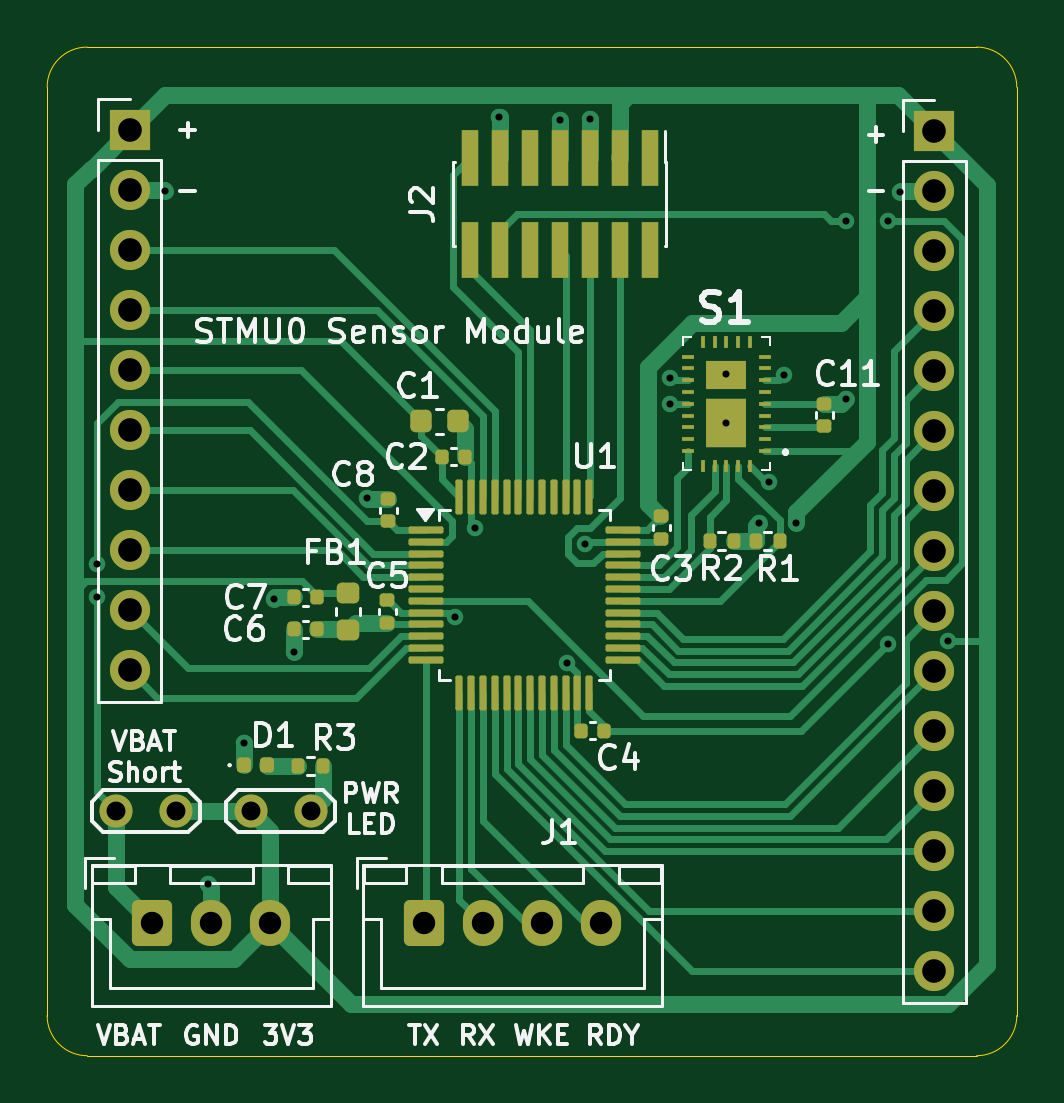
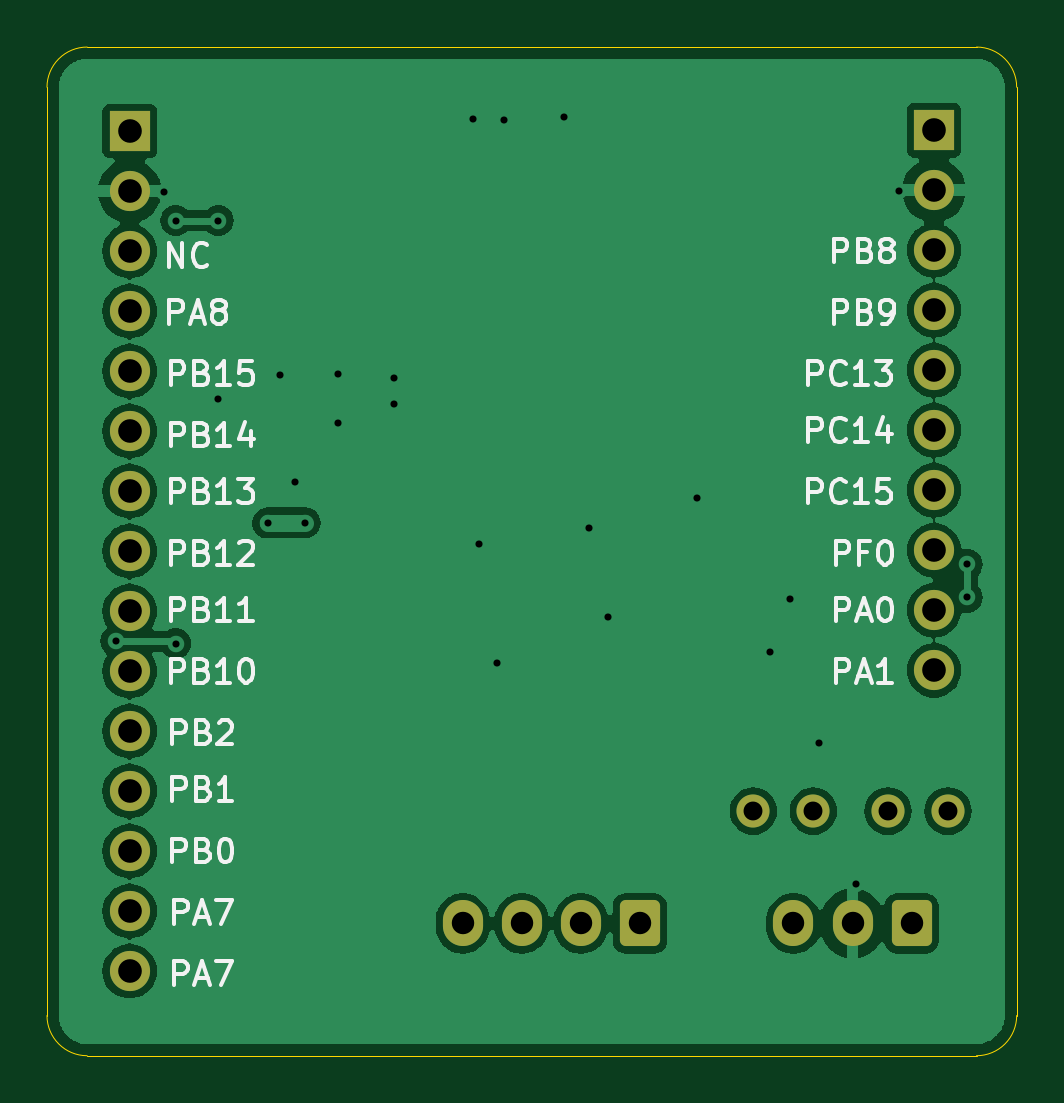
Circuit board: 10 layer files. Board 41.0 x 42.7 mm.
- bottom_copper: SensorModuleBreakout-B_Cu.gbr (64036 bytes)
- bottom_mask: SensorModuleBreakout-B_Mask.gbr (2252 bytes)
- paste: SensorModuleBreakout-B_Paste.gbr (463 bytes)
- bottom_silk: SensorModuleBreakout-B_Silkscreen.gbr (39262 bytes)
- outline: SensorModuleBreakout-Edge_Cuts.gbr (995 bytes)
- top_copper: SensorModuleBreakout-F_Cu.gbr (30090 bytes)
- top_mask: SensorModuleBreakout-F_Mask.gbr (6936 bytes)
- paste: SensorModuleBreakout-F_Paste.gbr (5687 bytes)
- top_silk: SensorModuleBreakout-F_Silkscreen.gbr (50914 bytes)
- drill: SensorModuleBreakout.drl (1422 bytes)

=== bottom_copper: SensorModuleBreakout-B_Cu.gbr (64036 bytes, source omitted) ===
=== bottom_mask: SensorModuleBreakout-B_Mask.gbr (2252 bytes, source withheld) ===
=== paste: SensorModuleBreakout-B_Paste.gbr ===
%TF.GenerationSoftware,KiCad,Pcbnew,8.0.8*%
%TF.CreationDate,2025-02-15T23:34:00-05:00*%
%TF.ProjectId,SensorModuleBreakout,53656e73-6f72-44d6-9f64-756c65427265,rev?*%
%TF.SameCoordinates,Original*%
%TF.FileFunction,Paste,Bot*%
%TF.FilePolarity,Positive*%
%FSLAX46Y46*%
G04 Gerber Fmt 4.6, Leading zero omitted, Abs format (unit mm)*
G04 Created by KiCad (PCBNEW 8.0.8) date 2025-02-15 23:34:00*
%MOMM*%
%LPD*%
G01*
G04 APERTURE LIST*
G04 APERTURE END LIST*
M02*

=== bottom_silk: SensorModuleBreakout-B_Silkscreen.gbr (39262 bytes, source omitted) ===
=== outline: SensorModuleBreakout-Edge_Cuts.gbr ===
%TF.GenerationSoftware,KiCad,Pcbnew,8.0.8*%
%TF.CreationDate,2025-02-15T23:34:01-05:00*%
%TF.ProjectId,SensorModuleBreakout,53656e73-6f72-44d6-9f64-756c65427265,rev?*%
%TF.SameCoordinates,Original*%
%TF.FileFunction,Profile,NP*%
%FSLAX46Y46*%
G04 Gerber Fmt 4.6, Leading zero omitted, Abs format (unit mm)*
G04 Created by KiCad (PCBNEW 8.0.8) date 2025-02-15 23:34:01*
%MOMM*%
%LPD*%
G01*
G04 APERTURE LIST*
%TA.AperFunction,Profile*%
%ADD10C,0.050000*%
%TD*%
G04 APERTURE END LIST*
D10*
X85000000Y-102850000D02*
X122650000Y-102850000D01*
X83300000Y-61850000D02*
G75*
G02*
X85000000Y-60150000I1700000J0D01*
G01*
X124350000Y-101150000D02*
G75*
G02*
X122650000Y-102850000I-1700000J0D01*
G01*
X83300000Y-61850000D02*
X83300000Y-101150000D01*
X124350000Y-61850000D02*
X124350000Y-101150000D01*
X85000000Y-102850000D02*
G75*
G02*
X83300000Y-101150000I0J1700000D01*
G01*
X85000000Y-60150000D02*
X122650000Y-60150000D01*
X122650000Y-60150000D02*
G75*
G02*
X124350000Y-61850000I0J-1700000D01*
G01*
M02*

=== top_copper: SensorModuleBreakout-F_Cu.gbr (30090 bytes, source omitted) ===
=== top_mask: SensorModuleBreakout-F_Mask.gbr (6936 bytes, source omitted) ===
=== paste: SensorModuleBreakout-F_Paste.gbr ===
%TF.GenerationSoftware,KiCad,Pcbnew,8.0.8*%
%TF.CreationDate,2025-02-15T23:34:00-05:00*%
%TF.ProjectId,SensorModuleBreakout,53656e73-6f72-44d6-9f64-756c65427265,rev?*%
%TF.SameCoordinates,Original*%
%TF.FileFunction,Paste,Top*%
%TF.FilePolarity,Positive*%
%FSLAX46Y46*%
G04 Gerber Fmt 4.6, Leading zero omitted, Abs format (unit mm)*
G04 Created by KiCad (PCBNEW 8.0.8) date 2025-02-15 23:34:00*
%MOMM*%
%LPD*%
G01*
G04 APERTURE LIST*
G04 Aperture macros list*
%AMRoundRect*
0 Rectangle with rounded corners*
0 $1 Rounding radius*
0 $2 $3 $4 $5 $6 $7 $8 $9 X,Y pos of 4 corners*
0 Add a 4 corners polygon primitive as box body*
4,1,4,$2,$3,$4,$5,$6,$7,$8,$9,$2,$3,0*
0 Add four circle primitives for the rounded corners*
1,1,$1+$1,$2,$3*
1,1,$1+$1,$4,$5*
1,1,$1+$1,$6,$7*
1,1,$1+$1,$8,$9*
0 Add four rect primitives between the rounded corners*
20,1,$1+$1,$2,$3,$4,$5,0*
20,1,$1+$1,$4,$5,$6,$7,0*
20,1,$1+$1,$6,$7,$8,$9,0*
20,1,$1+$1,$8,$9,$2,$3,0*%
G04 Aperture macros list end*
%ADD10RoundRect,0.075000X-0.662500X-0.075000X0.662500X-0.075000X0.662500X0.075000X-0.662500X0.075000X0*%
%ADD11RoundRect,0.075000X-0.075000X-0.662500X0.075000X-0.662500X0.075000X0.662500X-0.075000X0.662500X0*%
%ADD12RoundRect,0.147500X-0.147500X-0.172500X0.147500X-0.172500X0.147500X0.172500X-0.147500X0.172500X0*%
%ADD13RoundRect,0.140000X-0.140000X-0.170000X0.140000X-0.170000X0.140000X0.170000X-0.140000X0.170000X0*%
%ADD14RoundRect,0.140000X-0.170000X0.140000X-0.170000X-0.140000X0.170000X-0.140000X0.170000X0.140000X0*%
%ADD15R,0.500000X0.200000*%
%ADD16R,0.200000X0.500000*%
%ADD17R,1.690000X2.050000*%
%ADD18R,1.690000X1.190000*%
%ADD19RoundRect,0.140000X0.170000X-0.140000X0.170000X0.140000X-0.170000X0.140000X-0.170000X-0.140000X0*%
%ADD20RoundRect,0.218750X0.256250X-0.218750X0.256250X0.218750X-0.256250X0.218750X-0.256250X-0.218750X0*%
%ADD21RoundRect,0.135000X-0.135000X-0.185000X0.135000X-0.185000X0.135000X0.185000X-0.135000X0.185000X0*%
%ADD22RoundRect,0.140000X0.140000X0.170000X-0.140000X0.170000X-0.140000X-0.170000X0.140000X-0.170000X0*%
%ADD23RoundRect,0.225000X-0.225000X-0.250000X0.225000X-0.250000X0.225000X0.250000X-0.225000X0.250000X0*%
%ADD24RoundRect,0.135000X0.135000X0.185000X-0.135000X0.185000X-0.135000X-0.185000X0.135000X-0.185000X0*%
%ADD25R,0.740000X2.400000*%
G04 APERTURE END LIST*
D10*
%TO.C,U1*%
X99337500Y-80590000D03*
X99337500Y-81090000D03*
X99337500Y-81590000D03*
X99337500Y-82090000D03*
X99337500Y-82590000D03*
X99337500Y-83090000D03*
X99337500Y-83590000D03*
X99337500Y-84090000D03*
X99337500Y-84590000D03*
X99337500Y-85090000D03*
X99337500Y-85590000D03*
X99337500Y-86090000D03*
D11*
X100750000Y-87502500D03*
X101250000Y-87502500D03*
X101750000Y-87502500D03*
X102250000Y-87502500D03*
X102750000Y-87502500D03*
X103250000Y-87502500D03*
X103750000Y-87502500D03*
X104250000Y-87502500D03*
X104750000Y-87502500D03*
X105250000Y-87502500D03*
X105750000Y-87502500D03*
X106250000Y-87502500D03*
D10*
X107662500Y-86090000D03*
X107662500Y-85590000D03*
X107662500Y-85090000D03*
X107662500Y-84590000D03*
X107662500Y-84090000D03*
X107662500Y-83590000D03*
X107662500Y-83090000D03*
X107662500Y-82590000D03*
X107662500Y-82090000D03*
X107662500Y-81590000D03*
X107662500Y-81090000D03*
X107662500Y-80590000D03*
D11*
X106250000Y-79177500D03*
X105750000Y-79177500D03*
X105250000Y-79177500D03*
X104750000Y-79177500D03*
X104250000Y-79177500D03*
X103750000Y-79177500D03*
X103250000Y-79177500D03*
X102750000Y-79177500D03*
X102250000Y-79177500D03*
X101750000Y-79177500D03*
X101250000Y-79177500D03*
X100750000Y-79177500D03*
%TD*%
D12*
%TO.C,D1*%
X91632500Y-90550000D03*
X92602500Y-90550000D03*
%TD*%
D13*
%TO.C,C2*%
X100020000Y-77500000D03*
X100980000Y-77500000D03*
%TD*%
D14*
%TO.C,C3*%
X109300000Y-80020000D03*
X109300000Y-80980000D03*
%TD*%
D15*
%TO.C,S1*%
X113700000Y-77250000D03*
X113700000Y-76750000D03*
X113700000Y-76250000D03*
X113700000Y-75750000D03*
X113700000Y-75250000D03*
X113700000Y-74750000D03*
X113700000Y-74250000D03*
X113700000Y-73750000D03*
X113700000Y-73250000D03*
D16*
X113055000Y-72625000D03*
X112555000Y-72625000D03*
X112055000Y-72625000D03*
X111555000Y-72625000D03*
X111055000Y-72625000D03*
D15*
X110410000Y-73250000D03*
X110410000Y-73750000D03*
X110410000Y-74250000D03*
X110410000Y-74750000D03*
X110410000Y-75250000D03*
X110410000Y-75750000D03*
X110410000Y-76250000D03*
X110410000Y-76750000D03*
X110410000Y-77250000D03*
D16*
X111055000Y-77875000D03*
X111555000Y-77875000D03*
X112055000Y-77875000D03*
X112555000Y-77875000D03*
X113055000Y-77875000D03*
D17*
X112055000Y-76050000D03*
D18*
X112055000Y-74020000D03*
%TD*%
D19*
%TO.C,C5*%
X97700000Y-84530000D03*
X97700000Y-83570000D03*
%TD*%
D20*
%TO.C,FB1*%
X96050000Y-84837500D03*
X96050000Y-83262500D03*
%TD*%
D21*
%TO.C,R3*%
X93940000Y-90600000D03*
X94960000Y-90600000D03*
%TD*%
D22*
%TO.C,C7*%
X94730000Y-83450000D03*
X93770000Y-83450000D03*
%TD*%
D19*
%TO.C,C11*%
X116205000Y-76205000D03*
X116205000Y-75245000D03*
%TD*%
%TO.C,C8*%
X97750000Y-80230000D03*
X97750000Y-79270000D03*
%TD*%
D21*
%TO.C,R1*%
X113290000Y-81050000D03*
X114310000Y-81050000D03*
%TD*%
D23*
%TO.C,C1*%
X99125000Y-76000000D03*
X100675000Y-76000000D03*
%TD*%
D24*
%TO.C,R2*%
X112370000Y-81050000D03*
X111350000Y-81050000D03*
%TD*%
D22*
%TO.C,C6*%
X94730000Y-84800000D03*
X93770000Y-84800000D03*
%TD*%
D25*
%TO.C,J2*%
X108810000Y-64850000D03*
X108810000Y-68750000D03*
X107540000Y-64850000D03*
X107540000Y-68750000D03*
X106270000Y-64850000D03*
X106270000Y-68750000D03*
X105000000Y-64850000D03*
X105000000Y-68750000D03*
X103730000Y-64850000D03*
X103730000Y-68750000D03*
X102460000Y-64850000D03*
X102460000Y-68750000D03*
X101190000Y-64850000D03*
X101190000Y-68750000D03*
%TD*%
D22*
%TO.C,C4*%
X106880000Y-89100000D03*
X105920000Y-89100000D03*
%TD*%
M02*

=== top_silk: SensorModuleBreakout-F_Silkscreen.gbr (50914 bytes, source omitted) ===
=== drill: SensorModuleBreakout.drl ===
M48
; DRILL file {KiCad 8.0.8} date 2025-02-15T23:33:58-0500
; FORMAT={-:-/ absolute / metric / decimal}
; #@! TF.CreationDate,2025-02-15T23:33:58-05:00
; #@! TF.GenerationSoftware,Kicad,Pcbnew,8.0.8
; #@! TF.FileFunction,MixedPlating,1,2
FMAT,2
METRIC
; #@! TA.AperFunction,Plated,PTH,ViaDrill
T1C0.300
; #@! TA.AperFunction,Plated,PTH,ComponentDrill
T2C0.800
; #@! TA.AperFunction,Plated,PTH,ComponentDrill
T3C0.950
; #@! TA.AperFunction,Plated,PTH,ComponentDrill
T4C1.000
%
G90
G05
T1
X85.4Y-82.05
X85.4Y-83.45
X88.3Y-66.25
X90.1Y-95.6
X91.65Y-89.6
X92.9Y-83.5
X93.75Y-85.75
X96.85Y-79.25
X100.585Y-84.29
X101.4Y-80.5
X102.45Y-63.1
X105.0Y-63.25
X105.313Y-86.215
X106.05Y-81.2
X106.3Y-63.2
X109.65Y-74.15
X109.65Y-75.25
X112.05Y-74.0
X112.05Y-76.05
X113.42Y-80.28
X113.85Y-78.55
X114.5Y-74.05
X115.01Y-80.3
X117.1Y-67.5
X117.1Y-75.05
X118.9Y-67.5
X118.9Y-85.4
X119.4Y-66.3
X121.439Y-85.3
T2
X86.21Y-92.5
X88.75Y-92.5
X91.91Y-92.5
X94.45Y-92.5
T3
X87.75Y-97.25
X90.25Y-97.25
X92.75Y-97.25
X99.25Y-97.25
X101.75Y-97.25
X104.25Y-97.25
X106.75Y-97.25
T4
X86.8Y-63.675
X86.8Y-66.215
X86.8Y-68.755
X86.8Y-71.295
X86.8Y-73.835
X86.8Y-76.375
X86.8Y-78.915
X86.8Y-81.455
X86.8Y-83.995
X86.8Y-86.535
X120.85Y-63.71
X120.85Y-66.25
X120.85Y-68.79
X120.85Y-71.33
X120.85Y-73.87
X120.85Y-76.41
X120.85Y-78.95
X120.85Y-81.49
X120.85Y-84.03
X120.85Y-86.57
X120.85Y-89.11
X120.85Y-91.65
X120.85Y-94.19
X120.85Y-96.73
X120.85Y-99.27
M30
